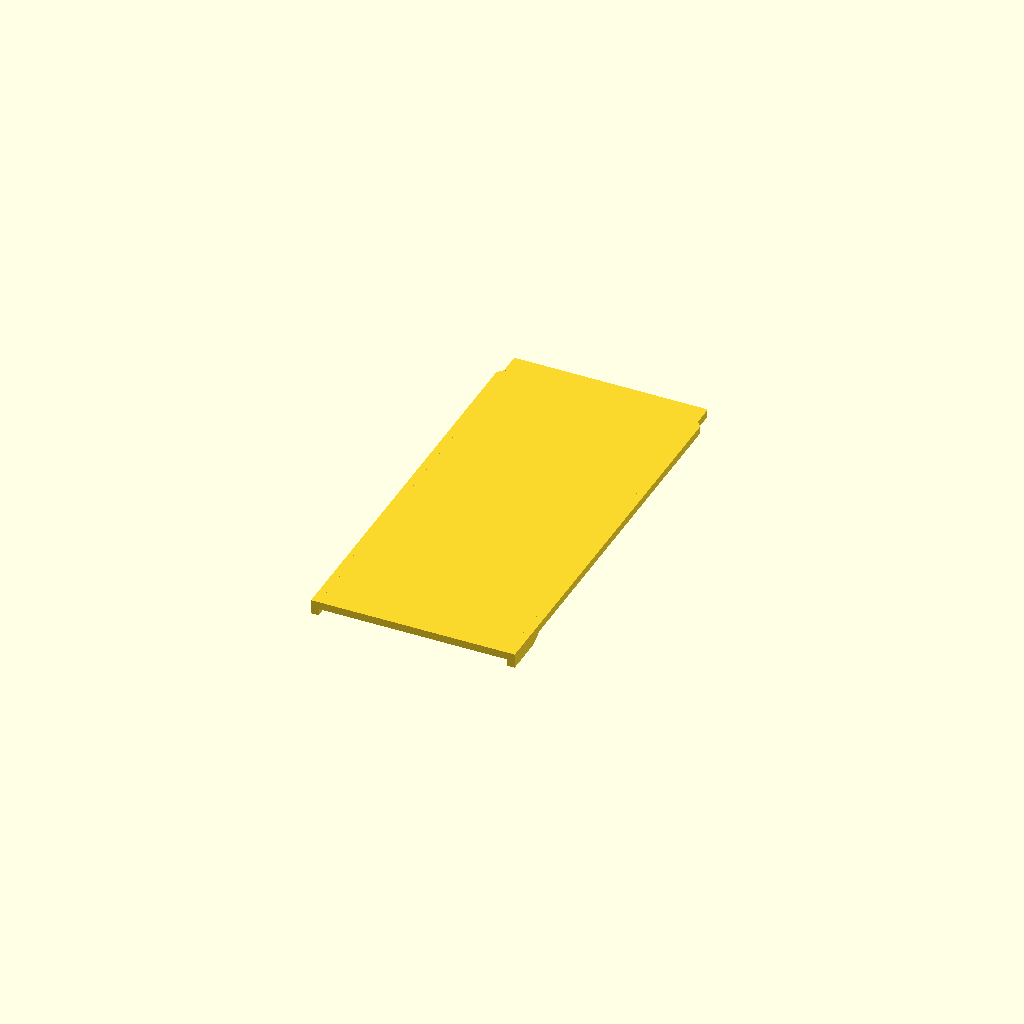
Cell 1: rendered with the file's own defaults.
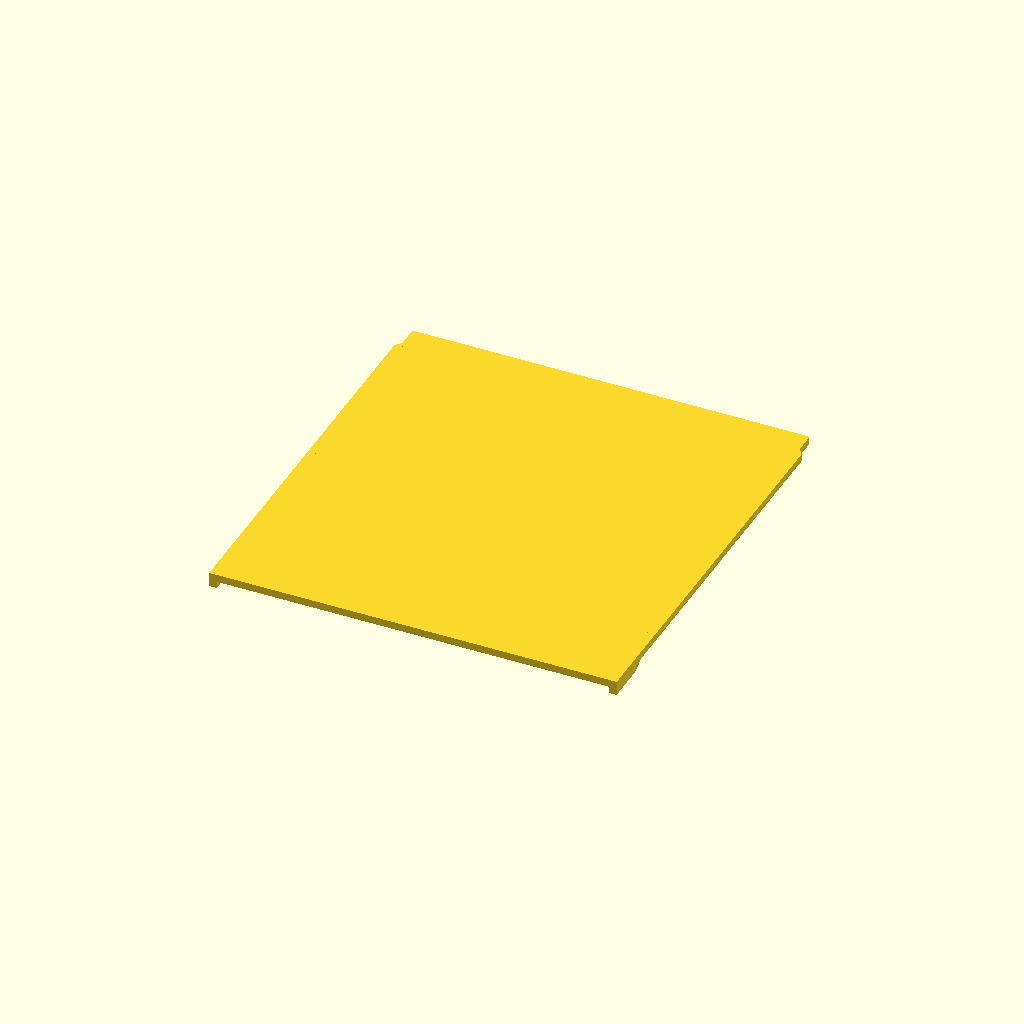
Cell 2 — rail_w_total set to 161, the other parameters unchanged.
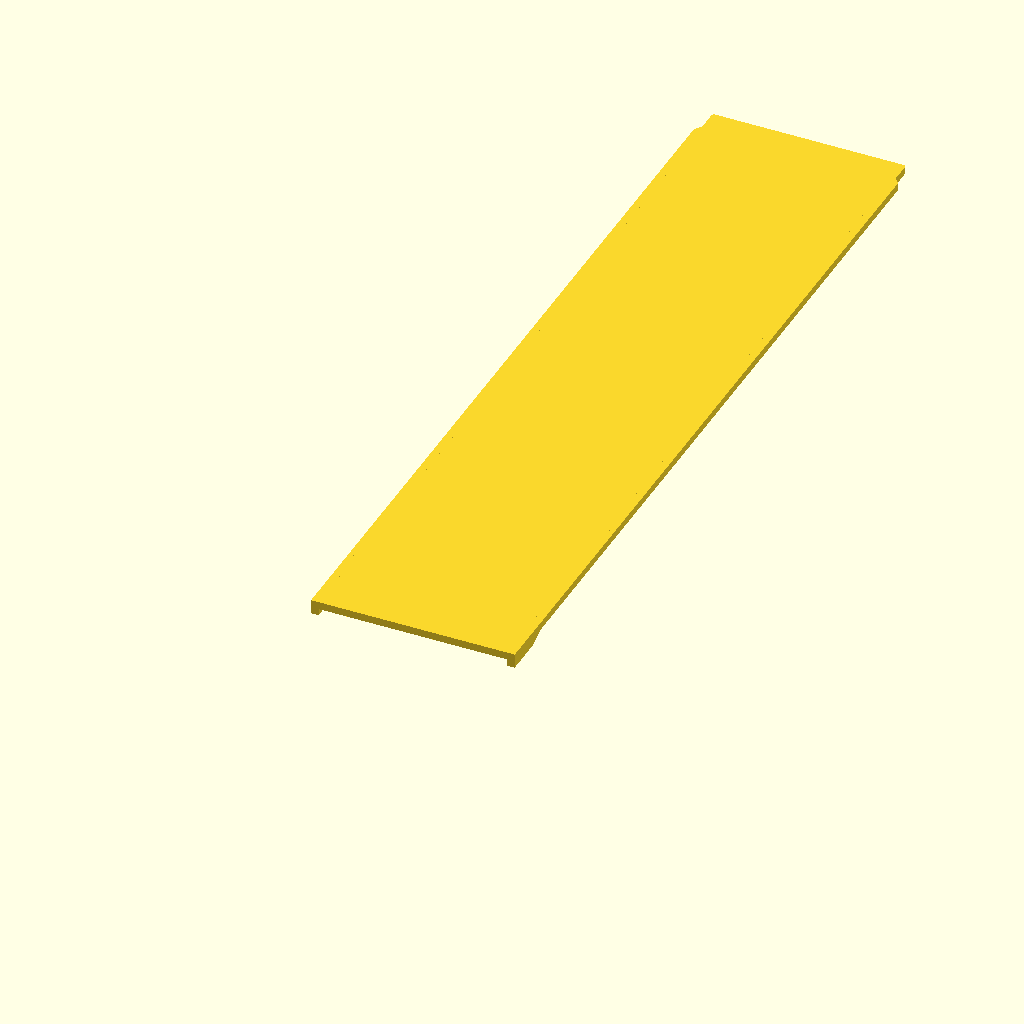
Cell 3 — len set to 336, the other parameters unchanged.
All cells are drawn from one camera (rotation 55°, 0°, 25°, orthographic, colour scheme Cornfield), so only the parameter changes between them.
Source of the model, scad/carvera_pi_bin.scad:
// A plate for the Makera Carvera's dust-bin bay (2026-11-02): it replaces the
// clear dust bin with a flat plate on the bin's side ridges, so it slides into
// the bay and locks the way the bin does. A Raspberry Pi case gets bolted
// upside down under it (holes drilled to suit the case; the case comes later).
//
// Rev 2 (after the first print): one 3 thick slab, 80.5 across, its outer 2
// on each side being the ridges. At the front (handle) end the ridges hang
// down to 5.7 through a short S-curve: pushed home, that lifts the bin up
// against the machine's filter duct. At the back (the end that goes in
// first) the ridges stop 8.6 short of the edge, with a short lead-in.
//
// Measured by the user (calipers, 2026-11-02): 80.5 across the ridges, 168
// front to back without the handle, ridges 2 out, ridges start 8.6 in from
// the back. On the bin the ridge is 1.5 thick with its top 2.9 below the
// bin's top; he chose a plain 3 slab here instead. 5.7 at the front: his
// pick (the bin measured 5.2). Guessed: the 15 thick length, the 7 S-curve,
// the 2 lead-in.
//
// Datum: the plate's top face at z = 0 (the plate below it), centred in x;
// y = 0 at the front (handle) edge, the back edge at y = len.

/* [Show] */
// "plate" (as it sits in the machine) or "print" (top face down on the bed)
part = "plate";
$fn = 48;

/* [Bin, measured] */
rail_w_total = 80.5;   // across the ridges
len = 168;             // front to back, without the handle
rail_out = 2;          // ridge past each side of the body
rail_setback = 8.6;    // ridges stop this far short of the back edge
rail_t_front = 5.7;    // ridge depth at the front end (the user's pick)

/* [Bin, guessed] */
rail_thick_l = 15;     // full front depth from the front edge for this long
rail_curve_l = 7;      // S-curve from rail_t_front up to plate_t over this length
rail_lead_l = 2;       // the ridge grows from nothing to rail_out over this length

/* [Plate] */
plate_t = 3;           // the whole slab, ridges included
corner_r = 1;          // plate corners, in plan

body_w = rail_w_total - 2 * rail_out;   // 76.5
rail_end = len - rail_setback;          // the ridges' back end, in y
eps = 0.01;

echo(body_w = body_w, rail_end = rail_end, rail_drop_below_plate_at_front = rail_t_front - plate_t);
assert(rail_t_front >= plate_t, "the front of the ridge must be at least the plate's depth");

// Ridge depth along y: rail_t_front at the front, an S (cosine) up to the plate.
function rail_th(y) =
    y <= rail_thick_l ? rail_t_front
  : y >= rail_thick_l + rail_curve_l ? plate_t
  : plate_t + (rail_t_front - plate_t) * (1 + cos(180 * (y - rail_thick_l) / rail_curve_l)) / 2;

// How far the ridge sticks out along y: full, then a short lead-in to nothing
// at its back end.
function rail_reach(y) =
    y <= rail_end - rail_lead_l ? rail_out
  : rail_out * (rail_end - y) / rail_lead_l;

module rail(side) {   // side = +1 / -1
    n = 120;
    ys = [for (i = [0:n]) rail_end * i / n];
    // side profile (y, z) extruded across the ridge, cut to its plan shape;
    // it starts 1 inside the body's side so the two fuse
    intersection() {
        translate([side > 0 ? body_w / 2 - 1 : -body_w / 2 - rail_out - eps, 0, 0])
            rotate([90, 0, 90]) linear_extrude(rail_out + 1 + eps)
                polygon(concat([for (y = ys) [y, 0]], [for (i = [n:-1:0]) [ys[i], -rail_th(ys[i])]]));
        linear_extrude(height = 2 * rail_t_front + 2, center = true)
            polygon(concat([for (y = ys) [side * (body_w / 2 - 1), y]],
                           [for (i = [n:-1:0]) [side * (body_w / 2 + rail_reach(ys[i])), ys[i]]]));
    }
}

module plate() {
    translate([0, 0, -plate_t]) linear_extrude(plate_t)
        hull() for (sx = [-1, 1], yy = [corner_r, len - corner_r])
            translate([sx * (body_w / 2 - corner_r), yy]) circle(r = corner_r);
    rail(1); rail(-1);
}

if (part == "plate") plate();
else if (part == "print") rotate([180, 0, 0]) plate();   // top face on the bed: the deep front ends build up
Customizer parameters (derived from the source; name, type, default, range or options):
part: string, default "plate"
rail_w_total: number, default 80.5
len: number, default 168
rail_out: number, default 2
rail_setback: number, default 8.6
rail_t_front: number, default 5.7
rail_thick_l: number, default 15
rail_curve_l: number, default 7
rail_lead_l: number, default 2
plate_t: number, default 3
corner_r: number, default 1
eps: number, default 0.01
